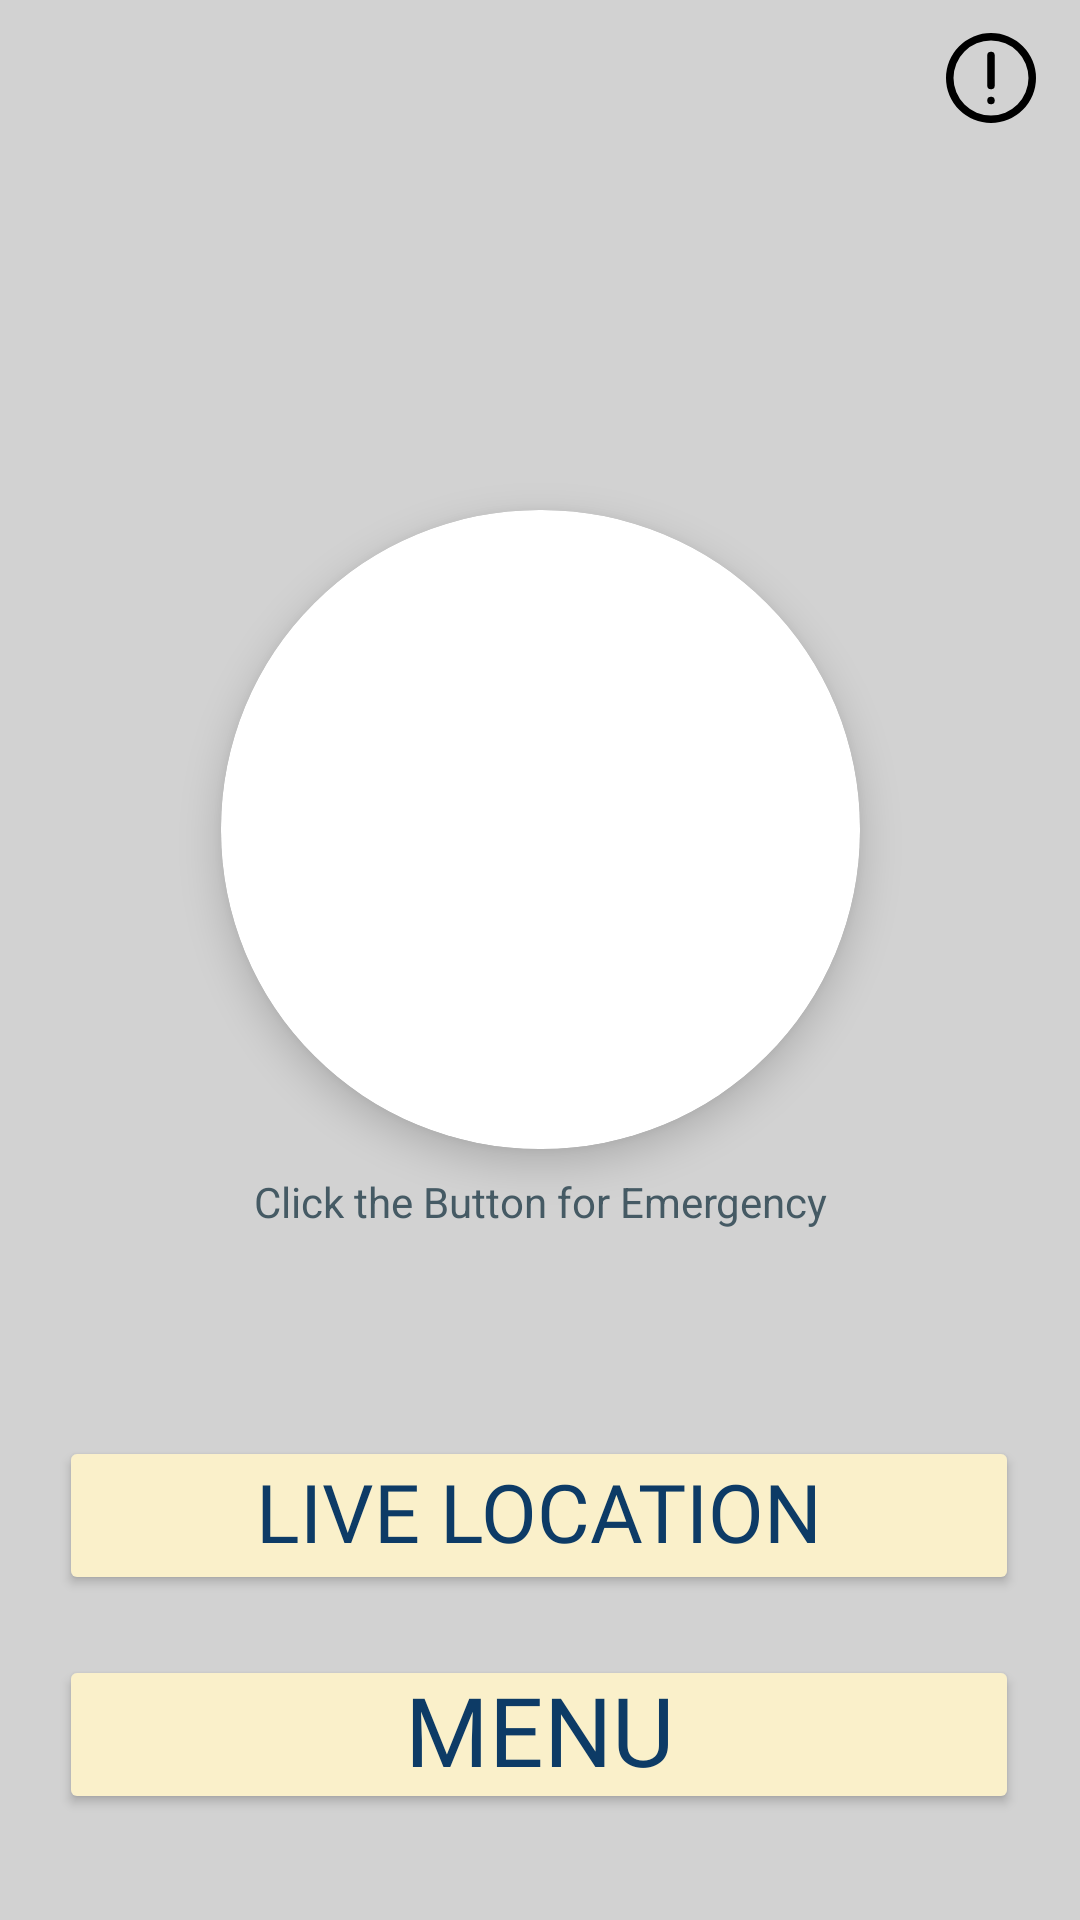

This screen was rendered from an Android layout file. Write that file and the resources it references.
<!-- AndroidManifest.xml: application theme Theme.Zabaki -->
<!-- res/layout/home_screen.xml -->
<?xml version="1.0" encoding="utf-8"?>

<androidx.constraintlayout.widget.ConstraintLayout xmlns:android="http://schemas.android.com/apk/res/android"
    xmlns:app="http://schemas.android.com/apk/res-auto"
    xmlns:tools="http://schemas.android.com/tools"
    android:id="@+id/main"
    android:layout_width="match_parent"
    android:layout_height="match_parent"
    android:background="#D2D2D2">

    <androidx.cardview.widget.CardView
        android:id="@+id/logoCard"
        android:layout_width="213dp"
        android:layout_height="213dp"
        android:layout_marginTop="170dp"
        app:cardBackgroundColor="@android:color/white"
        app:cardCornerRadius="106dp"
        app:cardElevation="8dp"
        app:layout_constraintEnd_toEndOf="parent"
        app:layout_constraintStart_toStartOf="parent"
        app:layout_constraintTop_toTopOf="parent">

        <ImageView
            android:id="@+id/logoButton"
            android:layout_width="match_parent"
            android:layout_height="match_parent"
            android:clickable="true"
            android:contentDescription="@string/zabaki_logo_button"
            android:focusable="true"
            android:scaleType="centerCrop"
            android:src="@raw/sos_button"
            tools:ignore="ImageContrastCheck,RedundantDescriptionCheck" />

    </androidx.cardview.widget.CardView>

    <TextView
        android:id="@+id/textView"
        android:layout_width="wrap_content"
        android:layout_height="wrap_content"
        android:layout_marginTop="8dp"
        android:elevation="8dp"
        android:fontFamily="sans-serif"
        android:text="@string/click_the_button_for_emergency"
        android:textColor="#455A64"
        android:textSize="14sp"
        app:layout_constraintEnd_toEndOf="@+id/logoCard"
        app:layout_constraintStart_toStartOf="@+id/logoCard"
        app:layout_constraintTop_toBottomOf="@+id/logoCard" />

    <Button
        android:id="@+id/liveLocationBtn"
        android:layout_width="wrap_content"
        android:layout_height="wrap_content"
        android:layout_gravity="center"
        android:layout_marginBottom="20dp"
        android:width="320dp"
        android:height="53dp"
        android:backgroundTint="#FAF0CA"
        android:fontFamily="@font/anton"
        android:elevation="8dp"
        android:gravity="center"
        android:textAlignment="center"
        android:includeFontPadding="false"
        android:padding="0dp"
        android:text="@string/live_location"
        android:textColor="#0D3B66"
        android:textSize="27sp"
        app:layout_constraintBottom_toTopOf="@+id/menuBtn"
        app:layout_constraintEnd_toEndOf="@+id/menuBtn"
        app:layout_constraintHorizontal_bias="1.0"
        app:layout_constraintStart_toStartOf="@+id/menuBtn"
        app:layout_constraintTop_toTopOf="parent"
        app:layout_constraintVertical_bias="1.0"
        tools:ignore="TextSizeCheck" />

    <Button
        android:id="@+id/menuBtn"
        android:layout_width="wrap_content"
        android:layout_height="wrap_content"
        android:layout_gravity="center"
        android:width="320dp"
        android:height="53dp"
        android:backgroundTint="#FAF0CA"
        android:fontFamily="@font/anton"
        android:elevation="8dp"
        android:gravity="center"
        android:textAlignment="center"
        android:includeFontPadding="false"
        android:padding="0dp"
        android:text="@string/menu"
        android:textColor="#0D3B66"
        android:textSize="32sp"
        app:layout_constraintBottom_toBottomOf="parent"
        app:layout_constraintEnd_toEndOf="parent"
        app:layout_constraintHorizontal_bias="0.494"
        app:layout_constraintStart_toStartOf="parent"
        app:layout_constraintTop_toTopOf="parent"
        app:layout_constraintVertical_bias="0.94"
        tools:ignore="TextSizeCheck" />

    <ImageView
        android:id="@+id/instructionsImageView"
        android:layout_width="30dp"
        android:layout_height="30dp"
        android:contentDescription="@string/todo"
        android:elevation="8dp"
        app:layout_constraintBottom_toBottomOf="parent"
        app:layout_constraintEnd_toEndOf="parent"
        app:layout_constraintHorizontal_bias="0.956"
        app:layout_constraintStart_toStartOf="parent"
        app:layout_constraintTop_toTopOf="parent"
        app:layout_constraintVertical_bias="0.018"
        app:srcCompat="@drawable/exclamation_home"
        tools:ignore="MissingConstraints" />

    <ImageButton
        android:id="@+id/playPauseButton"
        android:layout_width="59dp"
        android:layout_height="58dp"
        android:layout_centerInParent="true"
        android:background="@null"
        android:contentDescription="@string/todo"
        android:elevation="8dp"
        android:scaleType="fitCenter"
        android:src="@drawable/ic_play"
        app:layout_constraintBottom_toBottomOf="parent"
        app:layout_constraintEnd_toEndOf="parent"
        app:layout_constraintStart_toStartOf="parent"
        app:layout_constraintTop_toBottomOf="@+id/textView"
        app:layout_constraintVertical_bias="0.229"
        tools:ignore="DuplicateSpeakableTextCheck" />

</androidx.constraintlayout.widget.ConstraintLayout>
<!-- resources referenced by this layout -->
<resources>
  <!-- drawable exclamation_home (drawable) -->
  <vector xmlns:android="http://schemas.android.com/apk/res/android"
      android:width="256dp"
      android:height="256dp"
      android:viewportWidth="24"
      android:viewportHeight="24">
    <path
        android:fillColor="#000000"
        android:pathData="M12,0A12,12 0,1 0,24 12,12.013 12.013,0 0,0 12,0ZM12,22A10,10 0,1 1,22 12,10.011 10.011,0 0,1 12,22Z"/>
    <path
        android:fillColor="#000000"
        android:pathData="M12,5a1,1 0,0 0,-1 1v8a1,1 0,0 0,2 0V6A1,1 0,0 0,12 5Z"/>
    <path
        android:fillColor="#000000"
        android:pathData="M12,17L12,17A1,1 0,0 1,13 18L13,18A1,1 0,0 1,12 19L12,19A1,1 0,0 1,11 18L11,18A1,1 0,0 1,12 17z"/>
  </vector>
  <string name="click_the_button_for_emergency">Click the Button for Emergency</string>
  <string name="live_location">Live Location</string>
  <string name="menu">Menu</string>
  <string name="todo">TODO</string>
  <string name="zabaki_logo_button">Zabaki Logo Button</string>
  <style name="Theme.Zabaki" parent="Base.Theme.Zabaki" />
  <style name="Base.Theme.Zabaki" parent="Theme.Material3.DayNight.NoActionBar">
          
          
      </style>
</resources>
